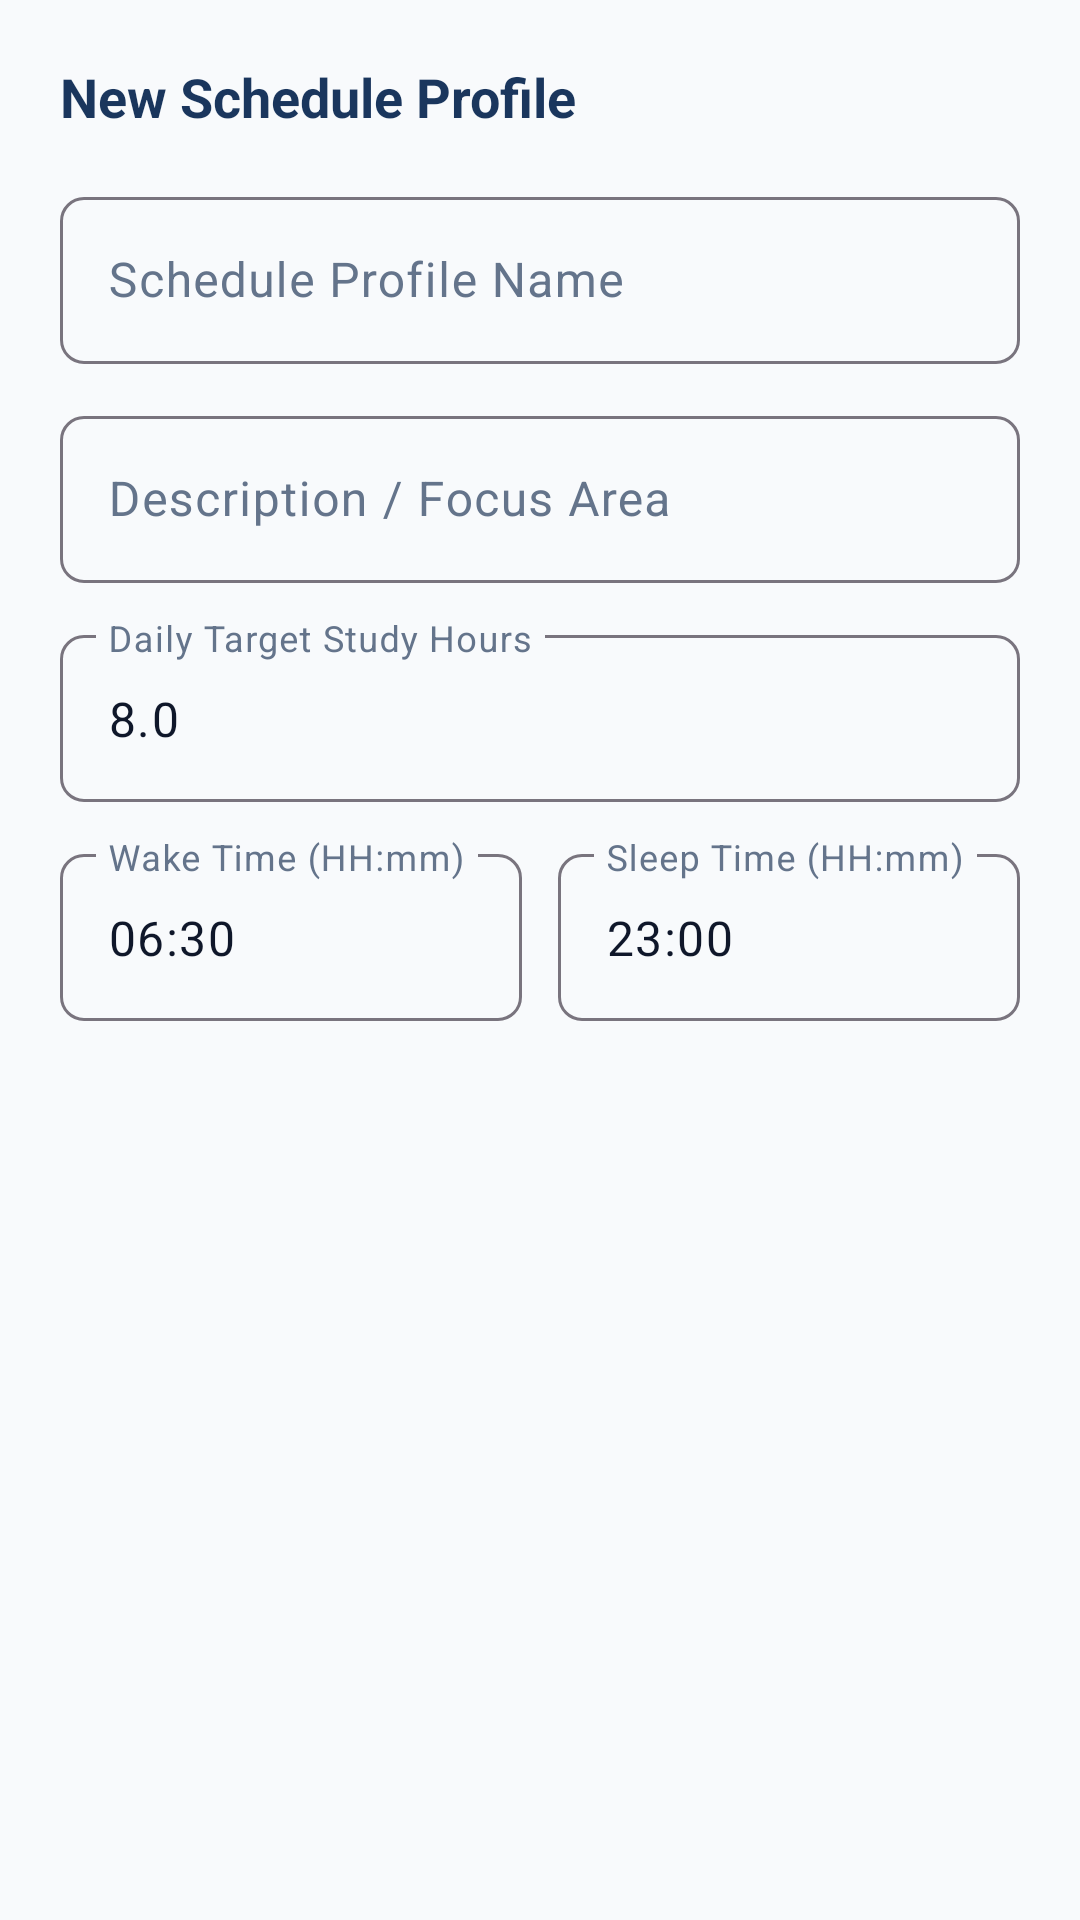

Layout XML and referenced resources for this Android screen:
<!-- AndroidManifest.xml: application theme Theme.StudyOS -->
<!-- res/layout/dialog_add_schedule_type.xml -->
<?xml version="1.0" encoding="utf-8"?>
<LinearLayout xmlns:android="http://schemas.android.com/apk/res/android"
    xmlns:app="http://schemas.android.com/apk/res-auto"
    android:layout_width="match_parent"
    android:layout_height="wrap_content"
    android:orientation="vertical"
    android:padding="20dp">

    <TextView
        android:layout_width="wrap_content"
        android:layout_height="wrap_content"
        android:text="New Schedule Profile"
        android:textColor="@color/primary"
        android:textSize="18sp"
        android:textStyle="bold"
        android:layout_marginBottom="16dp" />

    <com.google.android.material.textfield.TextInputLayout
        android:layout_width="match_parent"
        android:layout_height="wrap_content"
        android:layout_marginBottom="12dp"
        android:hint="Schedule Profile Name"
        app:boxCornerRadiusBottomEnd="8dp"
        app:boxCornerRadiusBottomStart="8dp"
        app:boxCornerRadiusTopEnd="8dp"
        app:boxCornerRadiusTopStart="8dp">

        <com.google.android.material.textfield.TextInputEditText
            android:id="@+id/etProfileName"
            android:layout_width="match_parent"
            android:layout_height="wrap_content"
            android:inputType="textCapWords" />
    </com.google.android.material.textfield.TextInputLayout>

    <com.google.android.material.textfield.TextInputLayout
        android:layout_width="match_parent"
        android:layout_height="wrap_content"
        android:layout_marginBottom="12dp"
        android:hint="Description / Focus Area"
        app:boxCornerRadiusBottomEnd="8dp"
        app:boxCornerRadiusBottomStart="8dp"
        app:boxCornerRadiusTopEnd="8dp"
        app:boxCornerRadiusTopStart="8dp">

        <com.google.android.material.textfield.TextInputEditText
            android:id="@+id/etProfileDesc"
            android:layout_width="match_parent"
            android:layout_height="wrap_content"
            android:inputType="textCapSentences" />
    </com.google.android.material.textfield.TextInputLayout>

    <com.google.android.material.textfield.TextInputLayout
        android:layout_width="match_parent"
        android:layout_height="wrap_content"
        android:layout_marginBottom="12dp"
        android:hint="Daily Target Study Hours"
        app:boxCornerRadiusBottomEnd="8dp"
        app:boxCornerRadiusBottomStart="8dp"
        app:boxCornerRadiusTopEnd="8dp"
        app:boxCornerRadiusTopStart="8dp">

        <com.google.android.material.textfield.TextInputEditText
            android:id="@+id/etTargetHours"
            android:layout_width="match_parent"
            android:layout_height="wrap_content"
            android:inputType="numberDecimal"
            android:text="8.0" />
    </com.google.android.material.textfield.TextInputLayout>

    <LinearLayout
        android:layout_width="match_parent"
        android:layout_height="wrap_content"
        android:orientation="horizontal"
        android:layout_marginBottom="16dp">

        <com.google.android.material.textfield.TextInputLayout
            android:layout_width="0dp"
            android:layout_height="wrap_content"
            android:layout_weight="1"
            android:layout_marginEnd="6dp"
            android:hint="Wake Time (HH:mm)"
            app:boxCornerRadiusBottomEnd="8dp"
            app:boxCornerRadiusBottomStart="8dp"
            app:boxCornerRadiusTopEnd="8dp"
            app:boxCornerRadiusTopStart="8dp">

            <com.google.android.material.textfield.TextInputEditText
                android:id="@+id/etWakeTime"
                android:layout_width="match_parent"
                android:layout_height="wrap_content"
                android:inputType="time"
                android:text="06:30" />
        </com.google.android.material.textfield.TextInputLayout>

        <com.google.android.material.textfield.TextInputLayout
            android:layout_width="0dp"
            android:layout_height="wrap_content"
            android:layout_weight="1"
            android:layout_marginStart="6dp"
            android:hint="Sleep Time (HH:mm)"
            app:boxCornerRadiusBottomEnd="8dp"
            app:boxCornerRadiusBottomStart="8dp"
            app:boxCornerRadiusTopEnd="8dp"
            app:boxCornerRadiusTopStart="8dp">

            <com.google.android.material.textfield.TextInputEditText
                android:id="@+id/etSleepTime"
                android:layout_width="match_parent"
                android:layout_height="wrap_content"
                android:inputType="time"
                android:text="23:00" />
        </com.google.android.material.textfield.TextInputLayout>
    </LinearLayout>

</LinearLayout>
<!-- resources referenced by this layout -->
<resources>
  <color name="primary">#1A365D</color>
  <style name="Theme.StudyOS" parent="Theme.Material3.DayNight.NoActionBar">
          <item name="colorPrimary">@color/primary</item>
          <item name="colorOnPrimary">@color/on_primary</item>
          <item name="colorSecondary">@color/secondary</item>
          <item name="colorOnSecondary">@color/on_secondary</item>
  
          
          <item name="colorSurface">@color/surface_light</item>
          <item name="colorOnSurface">@color/text_primary_light</item>
          <item name="colorSurfaceVariant">@color/surface_variant_light</item>
          <item name="colorOnSurfaceVariant">@color/text_secondary_light</item>
          <item name="colorSecondaryContainer">#E0F2FE</item>
          <item name="colorOnSecondaryContainer">@color/primary</item>
          <item name="colorPrimaryContainer">#E0E7FF</item>
          <item name="colorOnPrimaryContainer">@color/primary</item>
  
          <item name="android:statusBarColor">@color/primary</item>
          <item name="android:windowLightStatusBar" tools:targetApi="m">false</item>
          <item name="android:colorBackground">@color/background_light</item>
      </style>
  <color name="on_primary">#FFFFFF</color>
  <color name="secondary">#0284C7</color>
  <color name="on_secondary">#FFFFFF</color>
  <color name="surface_light">#FFFFFF</color>
  <color name="text_primary_light">#0F172A</color>
  <color name="surface_variant_light">#F1F5F9</color>
  <color name="text_secondary_light">#64748B</color>
  <color name="background_light">#F8FAFC</color>
</resources>
